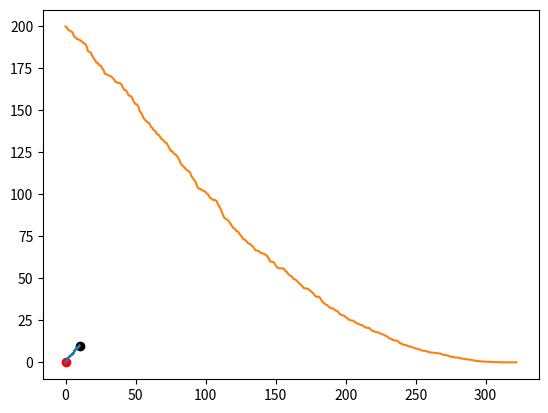

Reproduce this figure in Python.
import numpy as np

def simple(x):
    return np.dot(x,x)

x0 = np.ones(2)*10
x0

simple(x0)

# f is the function to minimize
# x0 is the starting point
# n is the number of iteration

def hill_climbing(f,x0,n):
    
    current_point = x0
    current_value = f(x0)
    
    d = len(x0)
    
    points, values = [current_point], [current_value]
    for i in range(n):
        
        # generate a new point
        tweak = np.random.uniform(-0.1,0.1,d)
        print(tweak)
        new_point = current_point + tweak
        
        # evalute the new point
        new_value = f(new_point)
        
        # update the current solution
        if (new_value<current_value):
            current_point = new_point
            current_value = new_value
            points.append(new_point)
            values.append(new_value)
        
        print("%d\t%.3f"%(i,current_value))
    # return the best solution
    return current_point,current_point,points,values

_, _, points, values = hill_climbing(simple,x0,1000)


points = np.asarray(points)
points#.shape

import matplotlib.pyplot as plt
plt.plot(points[:, 0], points[:, 1])
plt.scatter(0, 0, c='r')
plt.scatter(x0[0], x0[1], c='k')

plt.plot(values)



